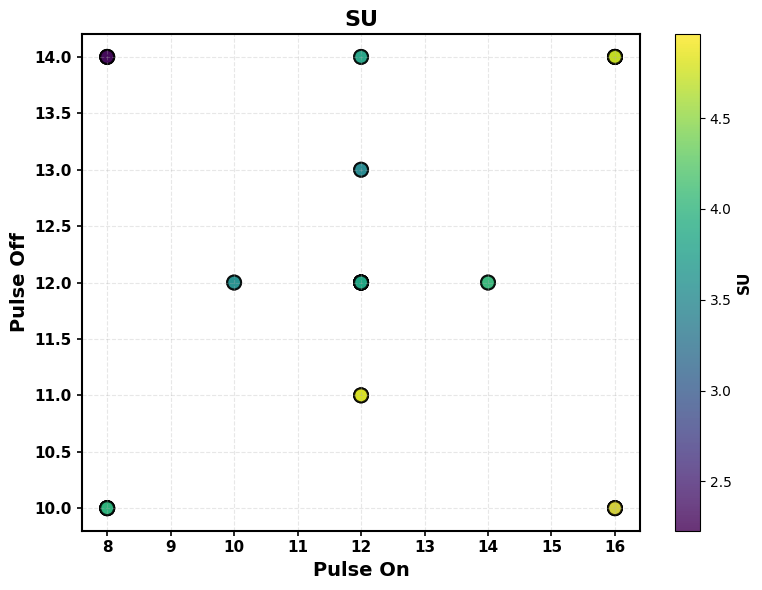
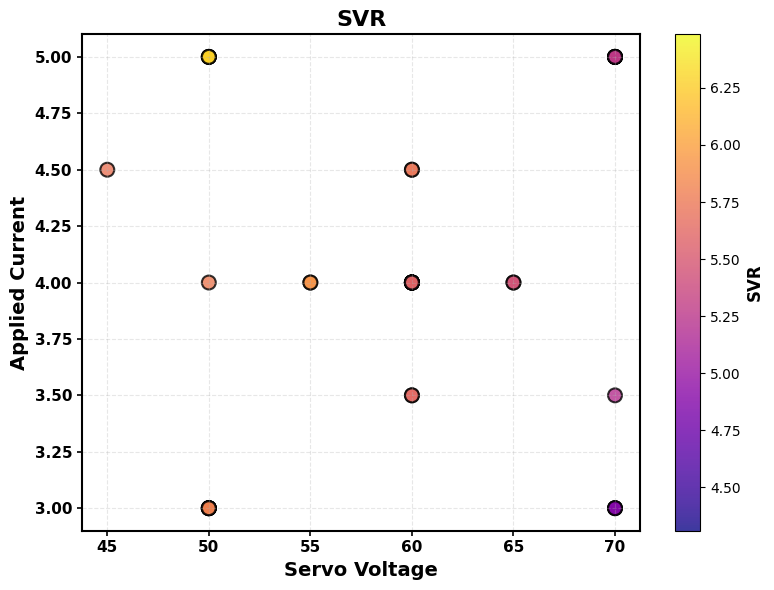
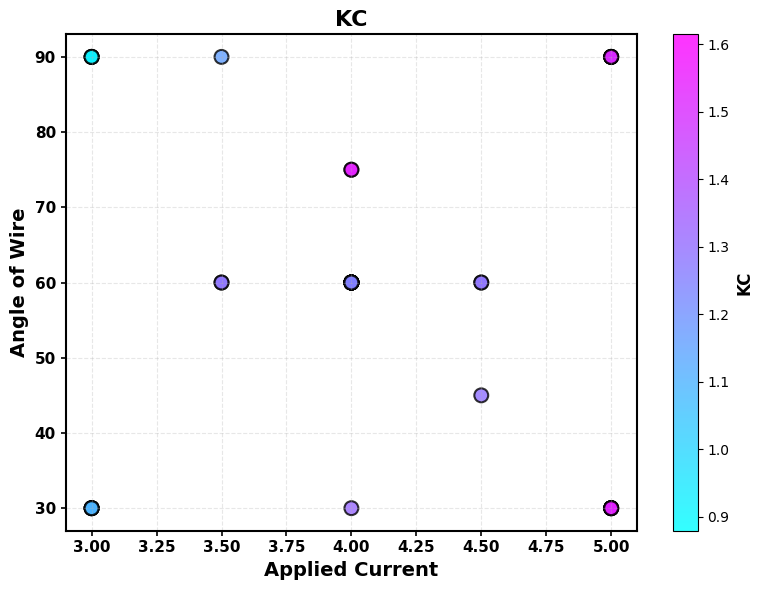

The script that saved these images, in order:
import pandas as pd
import matplotlib.pyplot as plt

# ===== DATASET =====
data = {
    "Pulse On": [12,12,8,8,12,12,8,8,12,12,16,16,8,12,12,16,12,12,16,16,8,8,14,14,12,12,8,8,12,12,8,12,12,16,16,16,16,16,12,12,10,10],
    "Pulse Off": [12,12,14,14,12,12,10,10,14,14,10,10,10,13,13,10,12,12,14,14,14,14,12,12,12,12,10,10,11,11,10,12,11,10,14,14,14,14,12,12,12,12],
    "Servo Voltage": [55,60,70,50,55,60,70,70,60,70,70,70,70,60,60,70,60,60,50,50,50,70,60,60,65,65,50,50,60,60,50,60,60,50,70,70,50,50,50,45,60,60],
    "Applied Current": [4,3.5,5,5,4,3.5,5,5,4,5,5,5,5,4,4,3.5,4.5,4.5,3,3,3,3,4,4,4,4,3,3,4,4,3,4,4,5,3,3,5,5,4,4.5,4,4],
    "Angle of Wire": [60,60,30,90,60,60,90,30,60,90,30,90,30,60,60,90,60,60,90,90,90,90,60,60,60,60,30,30,75,75,30,60,60,90,30,30,30,30,30,45,60,60],
    "SU": [4.174, 3.775, 2.457, 3.778, 4.174, 3.775, 2.716, 3.080, 3.530, 3.868,
            3.426, 3.316, 3.080, 3.501, 3.501, 3.299, 3.856, 3.856, 4.513, 4.513,
            2.229, 2.272, 4.050, 4.050, 3.422, 3.422, 3.999, 3.999, 4.474, 4.474,
            3.999, 3.974, 4.883, 4.961, 3.004, 3.004, 4.747, 4.747, 3.877, 3.842,
            3.574, 3.574],
    "SVR": [5.918, 5.631, 4.388, 5.686, 5.918, 5.631, 4.953, 5.214, 5.434, 5.735,
            5.540, 5.526, 5.214, 5.573, 5.573, 5.202, 5.729, 5.729, 5.829, 5.829,
            4.309, 4.382, 5.753, 5.753, 5.440, 5.440, 5.821, 5.821, 6.220, 6.220,
            5.821, 5.813, 6.467, 6.485, 4.899, 4.899, 6.277, 6.277, 5.759, 5.725,
            5.563, 5.563],
    "KC": [1.378, 1.277, 0.943, 1.289, 1.400, 1.286, 1.004, 0.965, 1.227, 1.311,
           1.194, 1.135, 1.026, 1.249, 1.219, 1.155, 1.305, 1.283, 1.489, 1.467,
           0.879, 0.898, 1.347, 1.325, 1.169, 1.191, 1.556, 1.249, 1.322, 1.576,
           1.272, 1.347, 1.615, 1.584, 1.074, 1.093, 1.528, 1.551, 1.314, 1.291,
           1.222, 1.241]
}

df = pd.DataFrame(data)
plt.rcParams['font.family'] = 'DejaVu Sans'

def bold_axes(ax):
    for spine in ax.spines.values():
        spine.set_linewidth(1.5)
    ax.tick_params(axis='both', labelsize=11, width=1.2)
    for label in ax.get_xticklabels() + ax.get_yticklabels():
        label.set_fontweight('bold')

# ===== Plot 1: SU=====
fig, ax = plt.subplots(figsize=(8,6))
scatter = ax.scatter(df['Pulse On'], df['Pulse Off'],
                     c=df['SU'], cmap='viridis',
                     s=100, alpha=0.8, edgecolors='black', linewidth=1.5)
ax.set_xlabel('Pulse On', fontsize=14, fontweight='bold')
ax.set_ylabel('Pulse Off', fontsize=14, fontweight='bold')
ax.set_title('SU', fontsize=16, fontweight='bold')
ax.grid(True, linestyle='--', alpha=0.3)
bold_axes(ax)
cbar = plt.colorbar(scatter)
cbar.set_label('SU', fontsize=11, fontweight='bold')
plt.tight_layout()
plt.show()

# ===== Plot 2: SVR =====
fig, ax = plt.subplots(figsize=(8,6))
scatter = ax.scatter(df['Servo Voltage'], df['Applied Current'],
                     c=df['SVR'], cmap='plasma',
                     s=100, alpha=0.8, edgecolors='black', linewidth=1.5)
ax.set_xlabel('Servo Voltage', fontsize=14, fontweight='bold')
ax.set_ylabel('Applied Current', fontsize=14, fontweight='bold')
ax.set_title('SVR', fontsize=16, fontweight='bold')
ax.grid(True, linestyle='--', alpha=0.3)
bold_axes(ax)
cbar = plt.colorbar(scatter)
cbar.set_label('SVR', fontsize=12, fontweight='bold')
plt.tight_layout()
plt.show()

# ===== Plot 3: KC =====
fig, ax = plt.subplots(figsize=(8,6))
scatter = ax.scatter(df['Applied Current'], df['Angle of Wire'],
                     c=df['KC'], cmap='cool',
                     s=100, alpha=0.8, edgecolors='black', linewidth=1.5)
ax.set_xlabel('Applied Current', fontsize=14, fontweight='bold')
ax.set_ylabel('Angle of Wire', fontsize=14, fontweight='bold')
ax.set_title('KC', fontsize=16, fontweight='bold')
ax.grid(True, linestyle='--', alpha=0.3)
bold_axes(ax)
cbar = plt.colorbar(scatter)
cbar.set_label('KC', fontsize=12, fontweight='bold')
plt.tight_layout()
plt.show()
